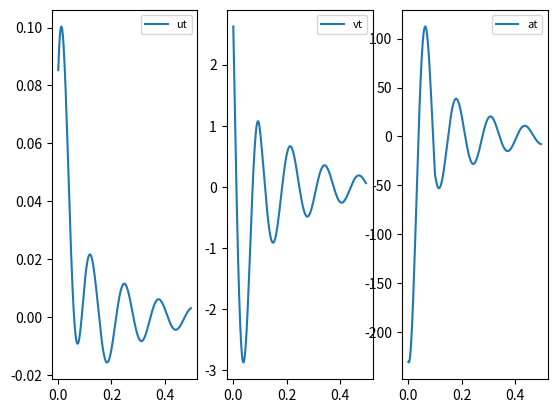

Reproduce this figure in Python.
# -*- coding:utf-8 -*-
# 本程序用于解决正弦波冲击荷载下，常刚度、常阻尼单自由度体系的位移、速度、加速度时程曲线
# 正弦波脉冲为1/2周期的正弦波，冲击时长为1/2正弦函数周期
# 《结构动力学-第2版》 克拉夫 彭津 编著
import numpy as np
import matplotlib.pyplot as plt

t1 = 0.1
t_end = 0.5
t_step = 0.002

t_I = np.arange(0, t1+0.5*t_step, step=t_step)
t_II = np.arange(t1, t_end, step=t_step)

s = 5
k = 12000
xi = 0.1
omega = np.sqrt(k/s)
omega_D = omega*np.sqrt(1-xi**2)

p_0 = 500
omega_p = np.pi/t1
beta = omega_p/omega

# 以下为第一阶段，第一阶段正弦波脉冲荷载作用下结构发生强迫振动
u0 =0.1
v0 = 0.5

A = u0
B = (v0+u0*xi*omega)/omega_D

G1 = p_0/k * (-2*xi*beta)/((1-beta**2)**2+(2*xi*beta)**2)
G2 = p_0/k * (1-beta**2) /((1-beta**2)**2+(2*xi*beta)**2)

item1 = np.cos(omega_D*t_I)
item2 = np.sin(omega_D*t_I)
item3 = np.exp(-xi*omega*t_I)
item4 = np.cos(omega_p*t_I)
item5 = np.sin(omega_p*t_I)

ut = (A*item1+B*item2)*item3 + G1*item4 + G2*item5
vt = (-xi*omega)*item3*(A*item1+B*item2) - omega_D*item3*(A*item2-B*item1) - G1*omega_p*item5 + G2*omega_p*item4
at = (xi*omega)**2*item3*(A*item1+B*item2) + omega_D*xi*omega*item3*(A*item2-B*item1) + (xi*omega)*omega_D*item3*(A*item2-B*item1) - omega_D**2*item3*(A*item1+B*item2) - G1*omega_p**2*item4 - G2*omega_p**2*item5

# 以下为第二阶段，第二阶段正弦波脉冲荷载作用结束后，结构开始自由振动
u_t1 = ut[-1]
v_t1 = vt[-1] 
a_t1 = at[-1] 

C1 = u_t1
C2 = (v_t1+u_t1*xi*omega)/omega_D
C3 = np.exp(-xi*omega*(t_II-t1))
ut_free = (C1*np.cos(omega_D*(t_II-t1))+C2 * np.sin(omega_D*(t_II-t1)))*C3
vt_free = ut_free*(-xi*omega) + (-C1*np.sin(omega_D*(t_II-t1))+C2*np.cos(omega_D*(t_II-t1)))*C3*omega_D
at_free = vt_free*(-xi*omega) + (-C1*np.sin(omega_D*(t_II-t1))+C2*np.cos(omega_D*(t_II-t1)))*C3*omega_D*(-xi*omega) - (C1*np.cos(omega_D*(t_II-t1))+C2 * np.sin(omega_D*(t_II-t1)))*C3*omega_D**2
at_free1 = -2*xi*omega*vt_free + (xi**2*omega**2 - omega_D**2)*ut_free

t_total = np.hstack((t_I,t_II))
u_total = np.hstack((ut, ut_free))
v_total = np.hstack((vt, vt_free))
a_total = np.hstack((at, at_free))

plt.subplot(1,3,1)
plt.plot(t_total,u_total,'-',label='ut')
plt.legend(loc="best",fontsize=8)

plt.subplot(1,3,2)
plt.plot(t_total,v_total,'-',label='vt')
plt.legend(loc="best",fontsize=8)

plt.subplot(1,3,3)
plt.plot(t_total,a_total,'-',label='at')
plt.legend(loc="best",fontsize=8)
plt.show()

